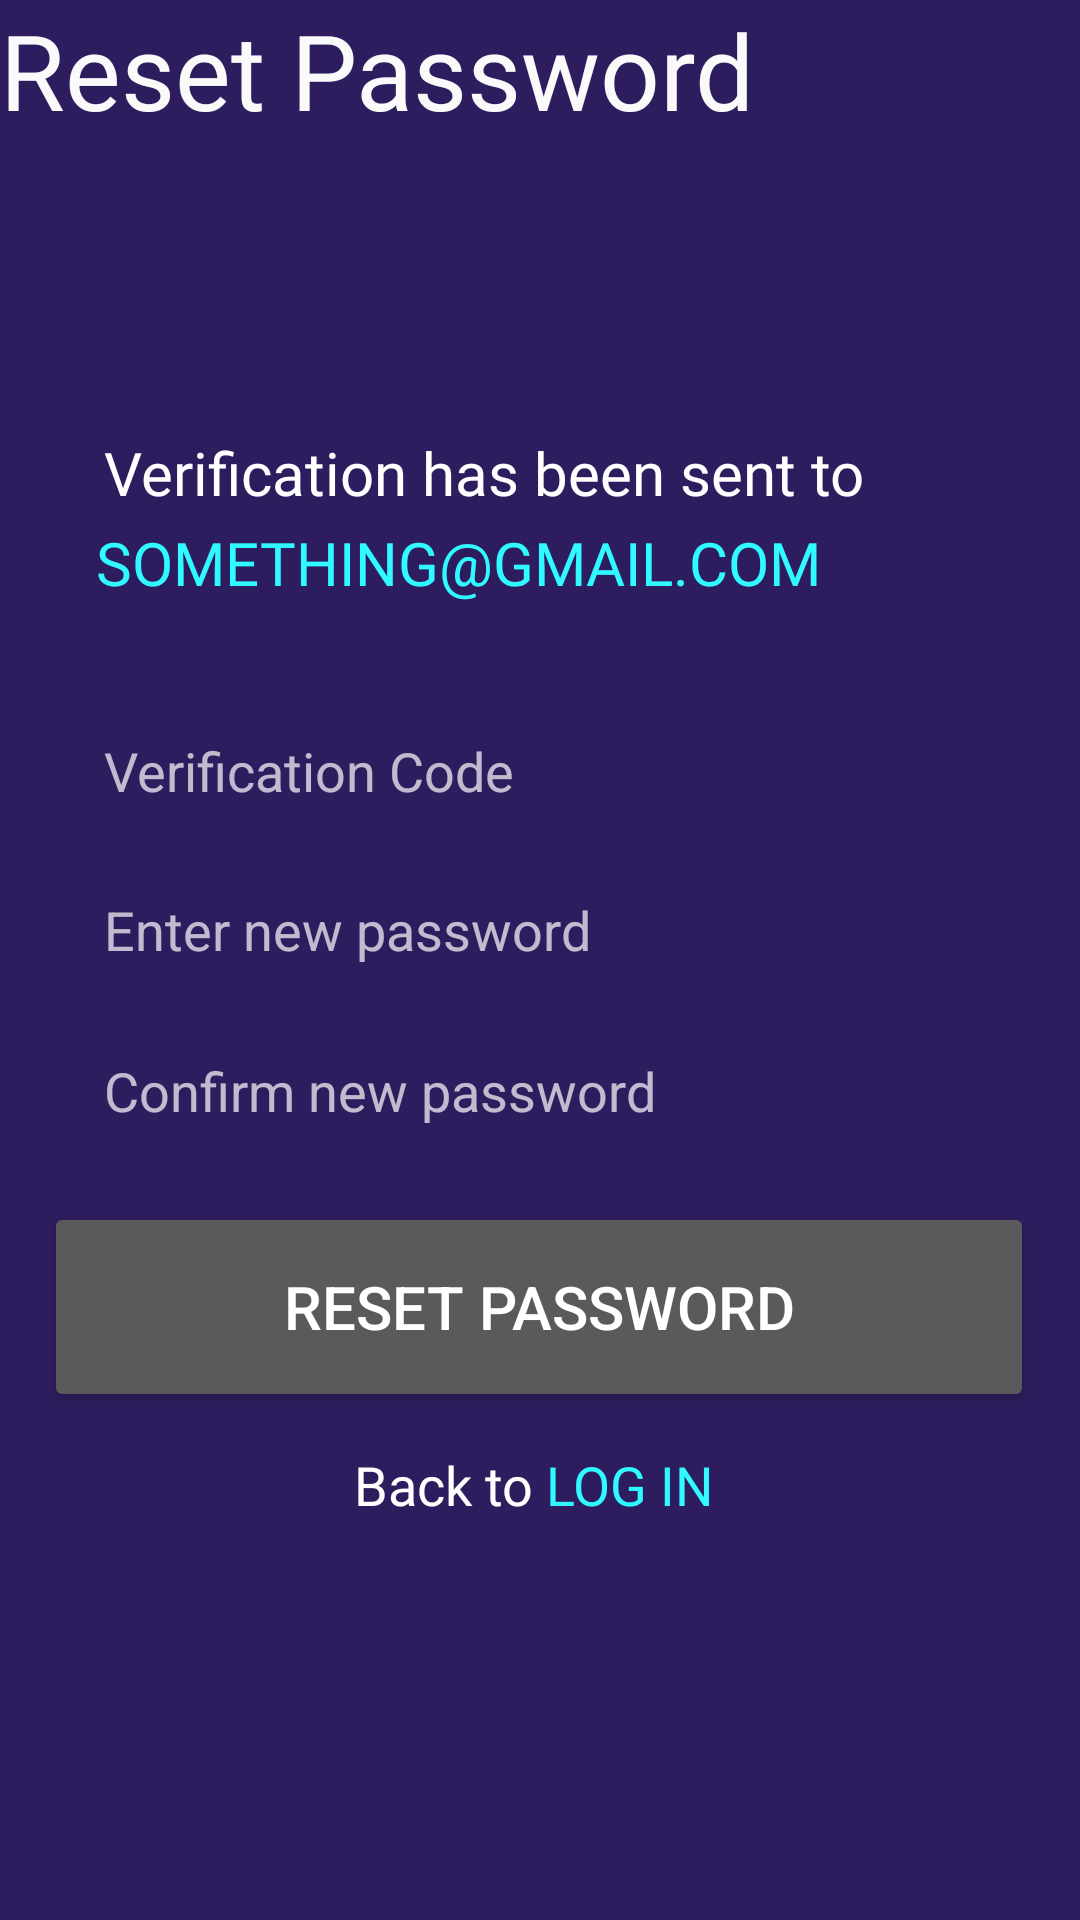

Produce the Android XML layout that renders to this screen, including the resource entries it uses.
<!-- AndroidManifest.xml: application theme Theme.AppCompat.NoActionBar -->
<!-- res/layout/reset_password_verification.xml -->
<?xml version="1.0" encoding="utf-8"?>
<androidx.constraintlayout.widget.ConstraintLayout xmlns:android="http://schemas.android.com/apk/res/android"
    xmlns:app="http://schemas.android.com/apk/res-auto"
    xmlns:tools="http://schemas.android.com/tools"
    android:layout_width="match_parent"
    android:layout_height="match_parent"
    android:background="@color/blue">


    <EditText
        android:id="@+id/resetPassVer_VerCode"
        android:layout_width="330dp"
        android:layout_height="50dp"
        android:background="@drawable/input_fields"
        android:ems="10"
        android:hint="Verification Code"
        android:inputType="text"
        android:paddingLeft="20dp"
        android:paddingEnd="20dp"
        app:layout_constraintBottom_toBottomOf="parent"
        app:layout_constraintEnd_toEndOf="parent"
        app:layout_constraintHorizontal_bias="0.493"
        app:layout_constraintStart_toStartOf="parent"
        app:layout_constraintTop_toTopOf="parent"
        app:layout_constraintVertical_bias="0.393" />

    <EditText
        android:id="@+id/resetPassVer_password"
        android:layout_width="330dp"
        android:layout_height="50dp"
        android:background="@drawable/input_fields"
        android:ems="10"
        android:hint="Enter new password"
        android:inputType="textPassword"
        android:paddingLeft="20dp"
        android:paddingEnd="20dp"
        app:layout_constraintBottom_toBottomOf="parent"
        app:layout_constraintEnd_toEndOf="parent"
        app:layout_constraintHorizontal_bias="0.493"
        app:layout_constraintStart_toStartOf="parent"
        app:layout_constraintTop_toTopOf="parent"
        app:layout_constraintVertical_bias="0.483" />

    <EditText
        android:id="@+id/resetPassVer_confPassword"
        android:layout_width="330dp"
        android:layout_height="50dp"
        android:background="@drawable/input_fields"
        android:ems="10"
        android:hint="Confirm new password"
        android:inputType="textPassword"
        android:paddingLeft="20dp"
        android:paddingEnd="20dp"
        app:layout_constraintBottom_toBottomOf="parent"
        app:layout_constraintEnd_toEndOf="parent"
        app:layout_constraintHorizontal_bias="0.493"
        app:layout_constraintStart_toStartOf="parent"
        app:layout_constraintTop_toTopOf="parent"
        app:layout_constraintVertical_bias="0.574" />

    <Button
        android:id="@+id/resetPassVer_btnReset"
        android:layout_width="330dp"
        android:layout_height="70dp"
        android:text="Reset Password"
        android:textSize="20dp"
        app:cornerRadius="100dp"
        app:layout_constraintBottom_toBottomOf="parent"
        app:layout_constraintEnd_toEndOf="parent"
        app:layout_constraintHorizontal_bias="0.493"
        app:layout_constraintStart_toStartOf="parent"
        app:layout_constraintTop_toTopOf="parent"
        app:layout_constraintVertical_bias="0.703" />

    <TextView
        android:id="@+id/resetPassVer_btnLogin"
        android:layout_width="wrap_content"
        android:layout_height="wrap_content"
        android:clickable="true"
        android:fontFamily="@font/poppinsbold"
        android:text="LOG IN"
        android:textColor="#30F9FF"
        android:textSize="18dp"
        app:layout_constraintBottom_toBottomOf="parent"
        app:layout_constraintEnd_toEndOf="parent"
        app:layout_constraintHorizontal_bias="0.599"
        app:layout_constraintStart_toStartOf="parent"
        app:layout_constraintTop_toTopOf="parent"
        app:layout_constraintVertical_bias="0.784" />

    <TextView
        android:id="@+id/resetPassVer_textView3"
        android:layout_width="wrap_content"
        android:layout_height="wrap_content"
        android:fontFamily="@font/poppinsbold"
        android:text="Back to"
        android:textColor="#FFFFFF"
        android:textSize="18dp"
        app:layout_constraintBottom_toBottomOf="parent"
        app:layout_constraintEnd_toEndOf="parent"
        app:layout_constraintHorizontal_bias="0.393"
        app:layout_constraintStart_toStartOf="parent"
        app:layout_constraintTop_toTopOf="parent"
        app:layout_constraintVertical_bias="0.784" />

    <TextView
        android:id="@+id/resetPassVer_textView"
        android:layout_width="wrap_content"
        android:layout_height="wrap_content"
        android:fontFamily="@font/font_poppins"
        android:text="Reset Password"
        android:textColor="#FAFAFA"
        android:textSize="35dp"
        tools:layout_editor_absoluteX="40dp"
        tools:layout_editor_absoluteY="93dp" />

    <TextView
        android:id="@+id/resetPassVer_textView2"
        android:layout_width="wrap_content"
        android:layout_height="wrap_content"
        android:fontFamily="@font/poppinsregular"
        android:text="Verification has been sent to"
        android:textColor="#FFFFFF"
        android:textSize="20dp"
        app:layout_constraintBottom_toBottomOf="parent"
        app:layout_constraintEnd_toEndOf="parent"
        app:layout_constraintHorizontal_bias="0.325"
        app:layout_constraintStart_toStartOf="parent"
        app:layout_constraintTop_toTopOf="parent"
        app:layout_constraintVertical_bias="0.235" />

    <TextView
        android:id="@+id/resetPassVer_textEmail"
        android:layout_width="wrap_content"
        android:layout_height="wrap_content"
        android:fontFamily="@font/poppinsbold"
        android:text="SOMETHING@GMAIL.COM"
        android:textColor="#30F9FF"
        android:textSize="20dp"
        app:layout_constraintBottom_toBottomOf="parent"
        app:layout_constraintEnd_toEndOf="parent"
        app:layout_constraintHorizontal_bias="0.27"
        app:layout_constraintStart_toStartOf="parent"
        app:layout_constraintTop_toTopOf="parent"
        app:layout_constraintVertical_bias="0.284" />

</androidx.constraintlayout.widget.ConstraintLayout>
<!-- resources referenced by this layout -->
<resources>
  <color name="blue">#2E1D5E</color>
</resources>
